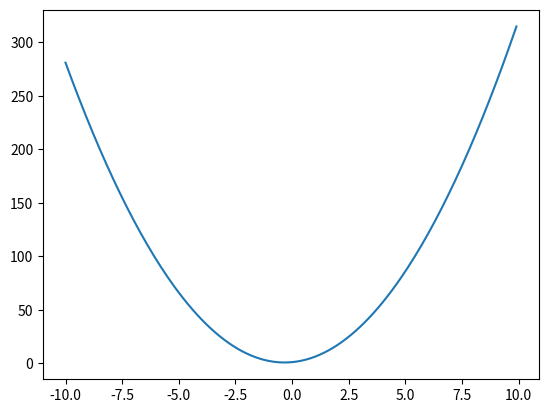

Write Python code to recreate this figure.
import math
import numpy as np
import matplotlib.pyplot as plt


def f(x):
    return 3*x**2 + 2*x + 1

def df(x):
    return 6*x + 2


print(f(1))
print(df(1))

x = np.arange(-10, 10, 0.1)
y = f(x)

plt.plot(x, y)
plt.savefig('function_plot.png')  # Save plot before showing



